Image classification data set "trash_cls_dataset" (leexymon/YOLO-GARBAGE on GitHub). Class labels (6): cardboard, glass, metal, paper, plastic, trash.

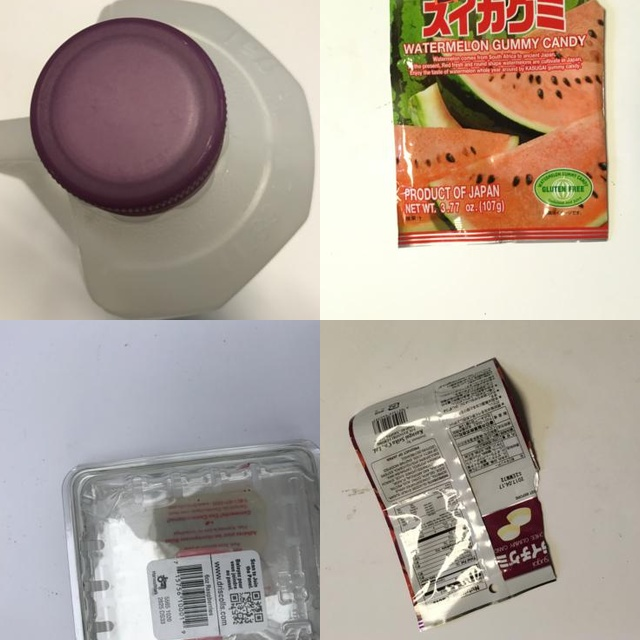
Label: plastic

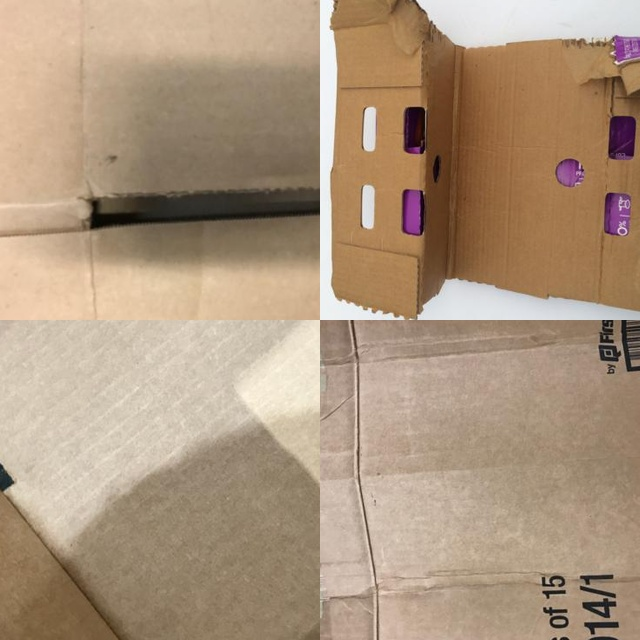
Label: cardboard

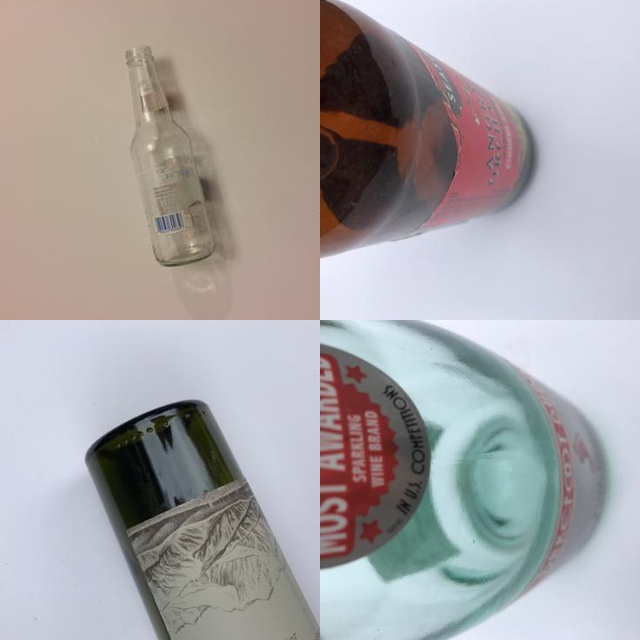
Label: glass

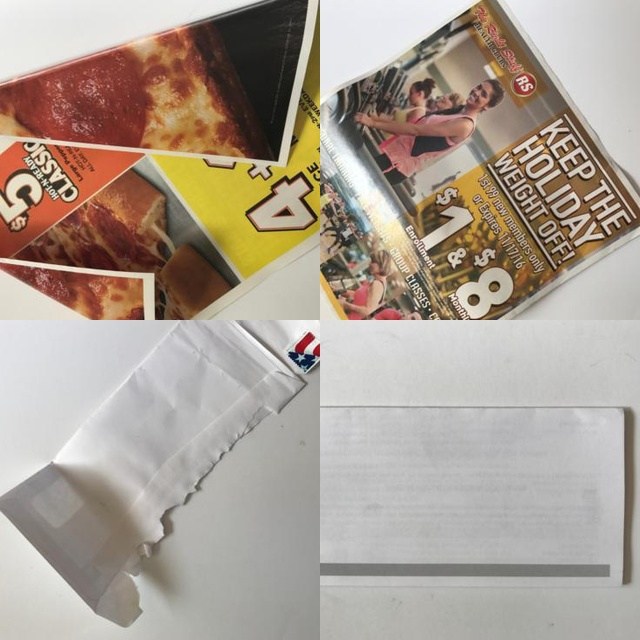
Label: paper

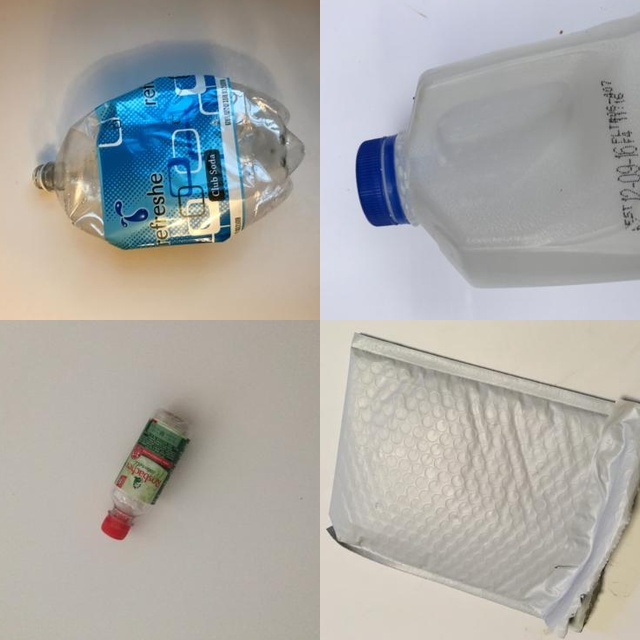
Label: plastic

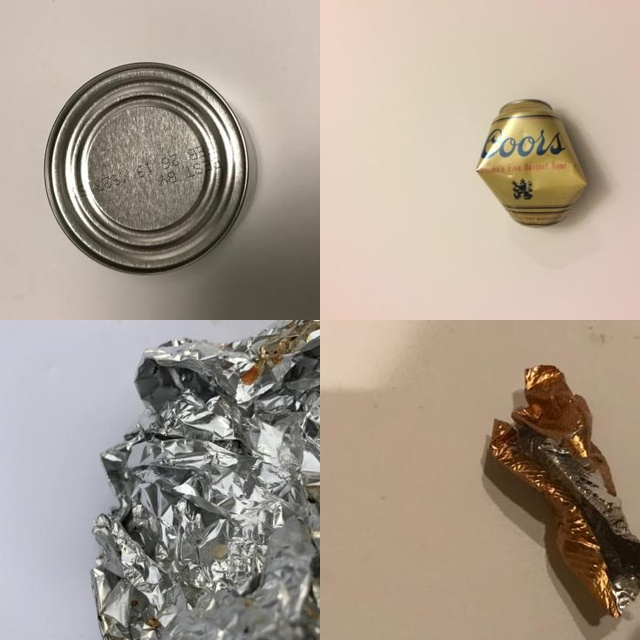
Label: metal
